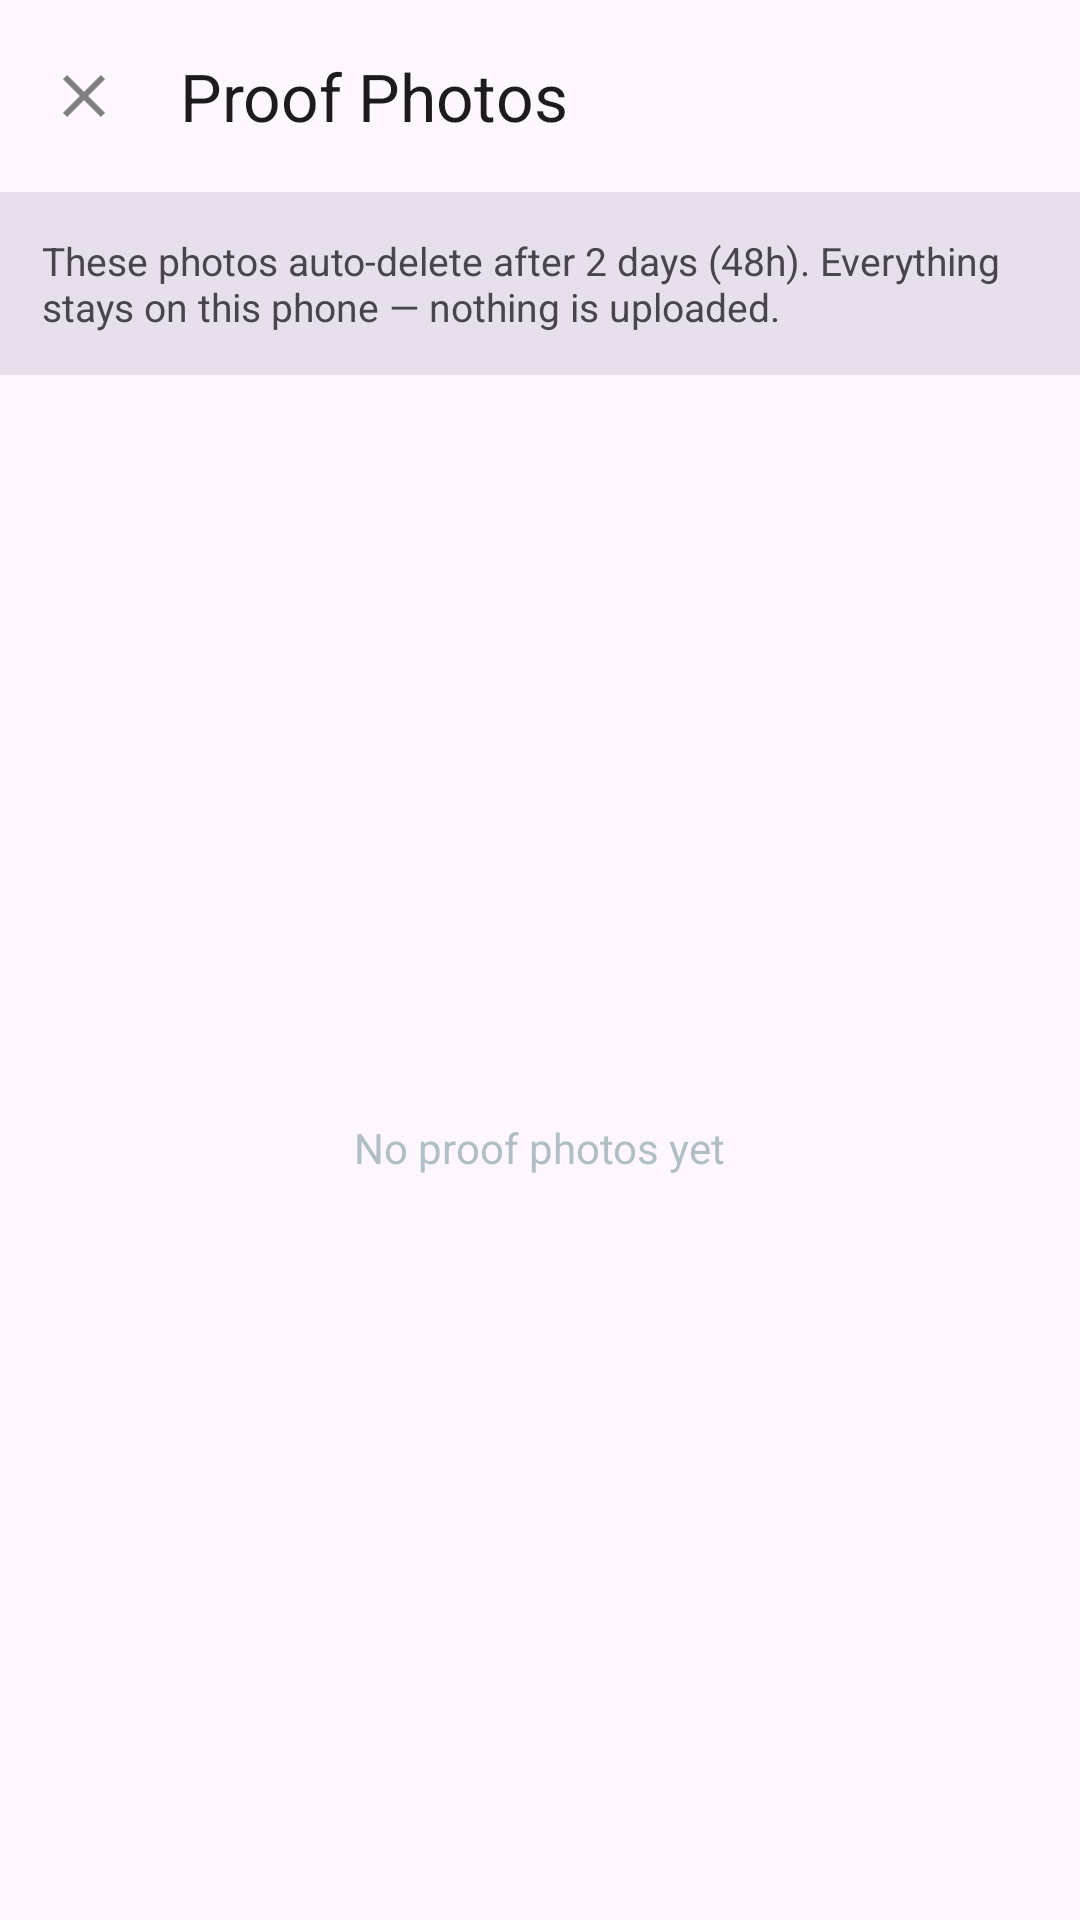

Produce the Android XML layout that renders to this screen, including the resource entries it uses.
<!-- AndroidManifest.xml: application theme Theme.WakeUpBuddy -->
<!-- res/layout/activity_gallery.xml -->
<?xml version="1.0" encoding="utf-8"?>
<LinearLayout xmlns:android="http://schemas.android.com/apk/res/android"
    xmlns:app="http://schemas.android.com/apk/res-auto"
    android:layout_width="match_parent"
    android:layout_height="match_parent"
    android:orientation="vertical">

    <com.google.android.material.appbar.MaterialToolbar
        android:id="@+id/toolbar"
        android:layout_width="match_parent"
        android:layout_height="?attr/actionBarSize"
        app:navigationIcon="@drawable/ic_close"
        app:title="@string/proof_photos" />

    <TextView
        android:id="@+id/info_text"
        android:layout_width="match_parent"
        android:layout_height="wrap_content"
        android:background="?attr/colorSurfaceVariant"
        android:padding="14dp"
        android:text="@string/auto_delete_info"
        android:textColor="?attr/colorOnSurfaceVariant"
        android:textSize="13sp" />

    <FrameLayout
        android:layout_width="match_parent"
        android:layout_height="match_parent">

        <androidx.recyclerview.widget.RecyclerView
            android:id="@+id/recycler_view"
            android:layout_width="match_parent"
            android:layout_height="match_parent"
            android:padding="6dp" />

        <TextView
            android:id="@+id/empty_view"
            android:layout_width="wrap_content"
            android:layout_height="wrap_content"
            android:layout_gravity="center"
            android:text="@string/no_photos"
            android:textColor="@color/text_secondary" />
    </FrameLayout>
</LinearLayout>
<!-- resources referenced by this layout -->
<resources>
  <color name="text_secondary">#B0BEC5</color>
  <!-- drawable ic_close (drawable) -->
  <vector xmlns:android="http://schemas.android.com/apk/res/android"
      android:width="24dp"
      android:height="24dp"
      android:viewportWidth="24"
      android:viewportHeight="24">
      <path
          android:fillColor="#808080"
          android:pathData="M19,6.41L17.59,5 12,10.59 6.41,5 5,6.41 10.59,12 5,17.59 6.41,19 12,13.41 17.59,19 19,17.59 13.41,12z" />
  </vector>
  <string name="auto_delete_info">These photos auto-delete after 2 days (48h). Everything stays on this phone — nothing is uploaded.</string>
  <string name="no_photos">No proof photos yet</string>
  <string name="proof_photos">Proof Photos</string>
  <style name="Theme.WakeUpBuddy" parent="Theme.Material3.DayNight.NoActionBar" />
</resources>
